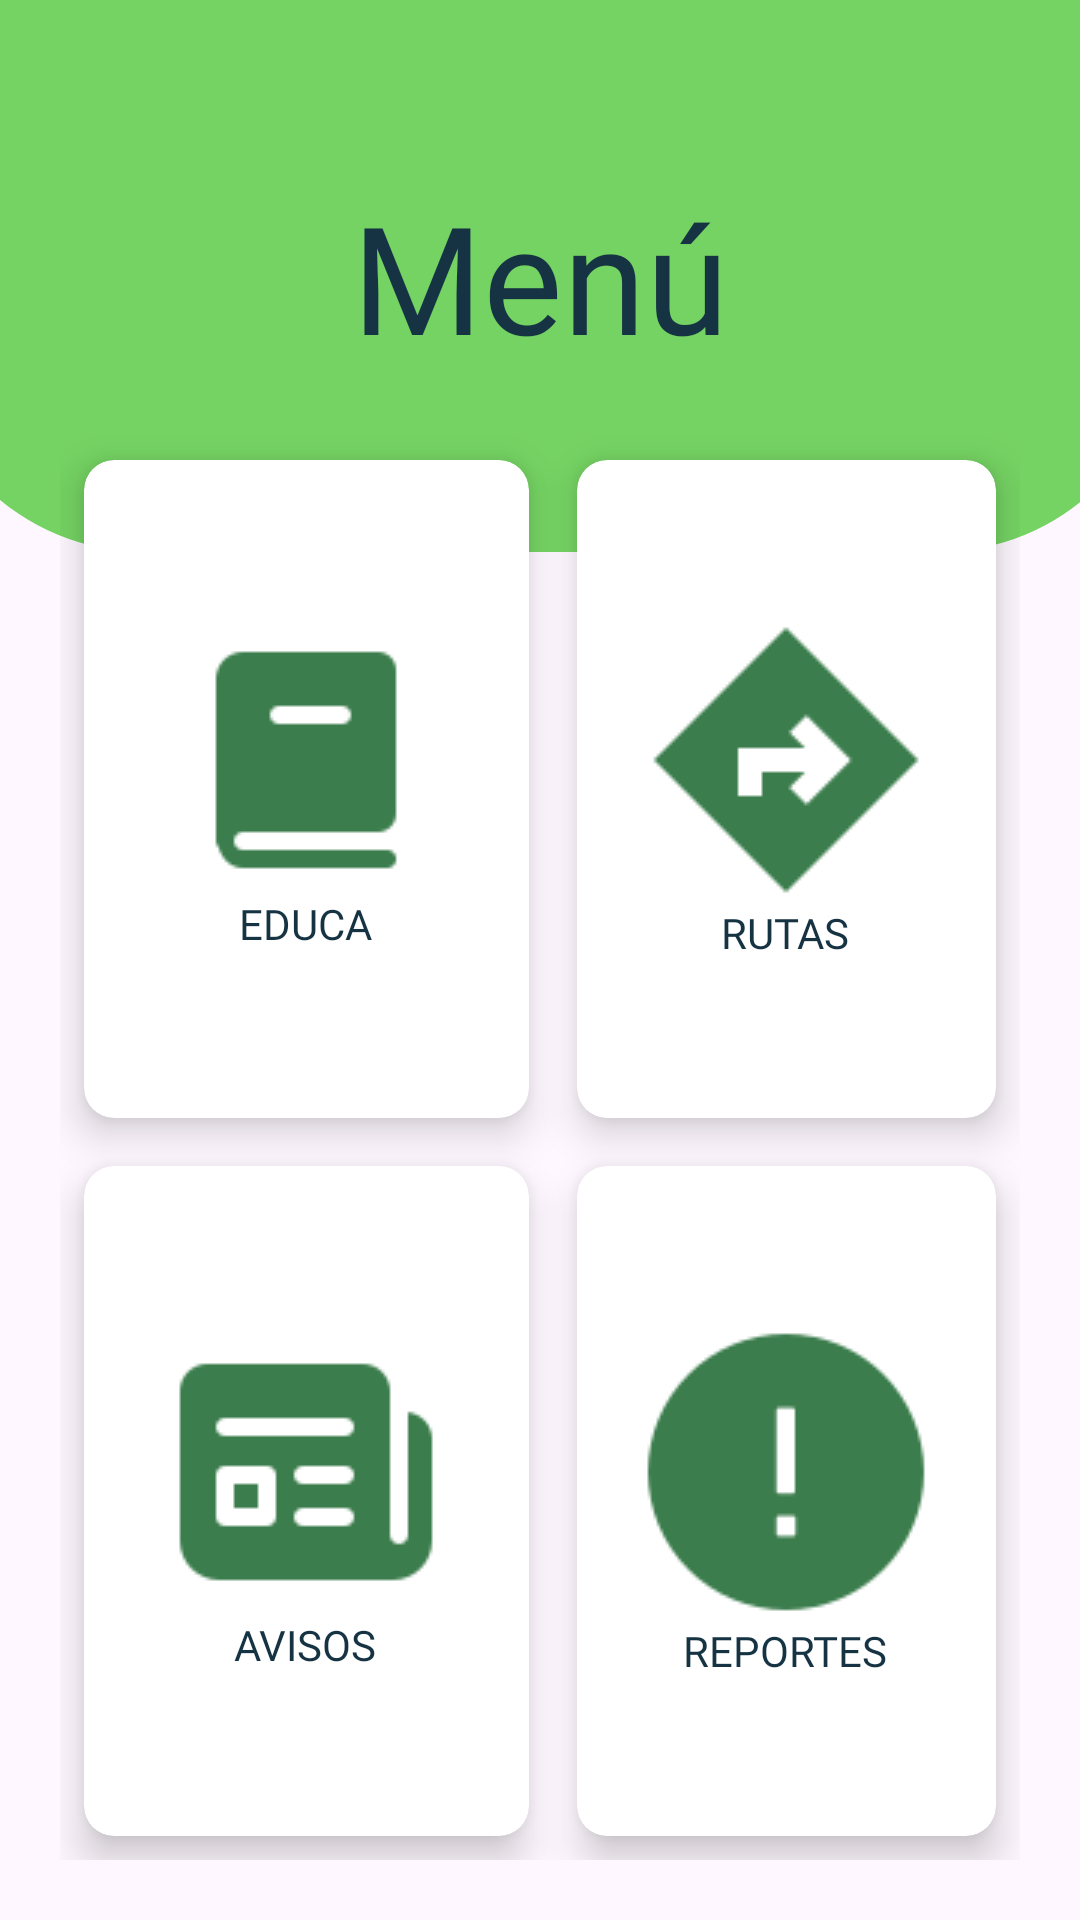

Layout XML and referenced resources for this Android screen:
<!-- AndroidManifest.xml: application theme Theme.BASURIN -->
<!-- res/layout/activity_menu.xml -->
<?xml version="1.0" encoding="utf-8"?>
<androidx.constraintlayout.widget.ConstraintLayout xmlns:android="http://schemas.android.com/apk/res/android"
    xmlns:app="http://schemas.android.com/apk/res-auto"
    xmlns:tools="http://schemas.android.com/tools"
    android:id="@+id/main"
    android:layout_width="match_parent"
    android:layout_height="match_parent"
    tools:context=".Menu">

    <ImageView
        android:id="@+id/imageView14"
        android:layout_width="415dp"
        android:layout_height="184dp"
        app:layout_constraintEnd_toEndOf="parent"
        app:layout_constraintStart_toStartOf="parent"
        app:layout_constraintTop_toTopOf="parent"
        app:srcCompat="@drawable/bg_view" />

    <TextView
        android:id="@+id/txtMenu"
        android:layout_width="wrap_content"
        android:layout_height="wrap_content"
        android:text="Menú"
        android:textSize="50sp"
        android:fontFamily="@font/nunito_black"
        android:textColor="@color/colorPrincipal"
        app:layout_constraintBottom_toBottomOf="@+id/imageView14"
        app:layout_constraintEnd_toEndOf="parent"
        app:layout_constraintStart_toStartOf="parent"
        app:layout_constraintTop_toTopOf="parent" />

    <GridLayout
        android:id="@+id/gridLayout"
        android:layout_width="match_parent"
        android:layout_height="0dp"
        android:layout_marginTop="16dp"
        app:layout_constraintTop_toBottomOf="@id/txtMenu"
        app:layout_constraintBottom_toBottomOf="parent"
        android:rowCount="3"
        android:columnCount="3"
        android:layout_margin="20dp"
        >


        <androidx.cardview.widget.CardView
            android:layout_width="wrap_content"
            android:layout_height="wrap_content"
            android:layout_row="0"
            android:layout_column="0"
            android:layout_gravity="fill"
            android:layout_rowWeight="1"
            android:layout_columnWeight="1"
            android:layout_margin="8dp"
            app:cardCornerRadius="10dp"
            app:cardElevation="8dp">

            <LinearLayout
                android:layout_width="wrap_content"
                android:layout_height="wrap_content"
                android:orientation="vertical"
                android:gravity="center"
                android:layout_gravity="center_vertical|center_horizontal">

                <ImageView
                    android:id="@+id/btnEduca"
                    android:layout_width="wrap_content"
                    android:layout_height="wrap_content"
                    android:src="@drawable/educaicono" />

                <TextView
                    android:layout_width="wrap_content"
                    android:layout_height="wrap_content"
                    android:text="EDUCA"
                    android:fontFamily="@font/nunito_black"
                    android:textColor="@color/colorPrincipal"
                    android:textAlignment="center" />

            </LinearLayout>

        </androidx.cardview.widget.CardView>

        
        <androidx.cardview.widget.CardView
            android:layout_width="87dp"
            android:layout_height="wrap_content"
            android:layout_row="0"
            android:layout_rowWeight="1"
            android:layout_column="1"
            android:layout_columnWeight="1"
            android:layout_gravity="fill"
            android:layout_margin="8dp"
            app:cardCornerRadius="10dp"
            app:cardElevation="8dp">
            
            <LinearLayout
                android:layout_width="wrap_content"
                android:layout_height="wrap_content"
                android:orientation="vertical"
                android:gravity="center"
                android:layout_gravity="center_vertical|center_horizontal">

                <ImageView
                    android:id="@+id/btnRutas"
                    android:layout_width="wrap_content"
                    android:layout_height="wrap_content"
                    android:src="@drawable/rutasicono" />

                <TextView
                    android:layout_width="wrap_content"
                    android:layout_height="wrap_content"
                    android:text="RUTAS"
                    android:fontFamily="@font/nunito_black"
                    android:textColor="@color/colorPrincipal"
                    android:textAlignment="center" />

            </LinearLayout>
        </androidx.cardview.widget.CardView>

        <androidx.cardview.widget.CardView
            android:layout_width="87dp"
            android:layout_height="wrap_content"
            android:layout_row="1"
            android:layout_rowWeight="1"
            android:layout_column="1"
            android:layout_columnWeight="1"
            android:layout_gravity="fill"
            android:layout_margin="8dp"
            app:cardCornerRadius="10dp"
            app:cardElevation="8dp">
            
            <LinearLayout
                android:layout_width="wrap_content"
                android:layout_height="wrap_content"
                android:orientation="vertical"
                android:gravity="center"
                android:layout_gravity="center_vertical|center_horizontal">

                <ImageView
                    android:id="@+id/btnReportes"
                    android:layout_width="wrap_content"
                    android:layout_height="wrap_content"
                    android:src="@drawable/reportesicono" />

                <TextView
                    android:layout_width="wrap_content"
                    android:layout_height="wrap_content"
                    android:text="REPORTES"
                    android:fontFamily="@font/nunito_black"
                    android:textColor="@color/colorPrincipal"
                    android:textAlignment="center" />

            </LinearLayout>
        </androidx.cardview.widget.CardView>

        <androidx.cardview.widget.CardView
            android:layout_width="wrap_content"
            android:layout_height="wrap_content"
            android:layout_row="1"
            android:layout_column="0"
            android:layout_gravity="fill"
            android:layout_rowWeight="1"
            android:layout_columnWeight="1"
            android:layout_margin="8dp"
            app:cardCornerRadius="10dp"
            app:cardElevation="8dp">

            <LinearLayout
                android:layout_width="wrap_content"
                android:layout_height="wrap_content"
                android:orientation="vertical"
                android:gravity="center"
                android:layout_gravity="center_vertical|center_horizontal">

                <ImageView
                    android:id="@+id/btnAvisos"
                    android:layout_width="wrap_content"
                    android:layout_height="wrap_content"
                    android:src="@drawable/avisosicono" />

                <TextView
                    android:layout_width="wrap_content"
                    android:layout_height="wrap_content"
                    android:text="AVISOS"
                    android:fontFamily="@font/nunito_black"
                    android:textColor="@color/colorPrincipal"
                    android:textAlignment="center" />

            </LinearLayout>

        </androidx.cardview.widget.CardView>


    </GridLayout>

</androidx.constraintlayout.widget.ConstraintLayout>
<!-- resources referenced by this layout -->
<resources>
  <color name="colorPrincipal">#163343</color>
  <!-- drawable avisosicono: png bitmap (drawable, 929 bytes) -->
  <!-- drawable bg_view (drawable) -->
  <?xml version="1.0" encoding="utf-8"?>
  <shape xmlns:android="http://schemas.android.com/apk/res/android">
  
      <corners android:bottomLeftRadius="75dp"
          android:bottomRightRadius="75dp" />
      <solid android:color="@color/verde1"/>
  
  </shape>
  <!-- drawable educaicono: png bitmap (drawable, 749 bytes) -->
  <!-- drawable reportesicono: png bitmap (drawable, 1656 bytes) -->
  <!-- drawable rutasicono: png bitmap (drawable, 656 bytes) -->
  <style name="Theme.BASURIN" parent="Base.Theme.BASURIN" />
  <color name="verde1">#75d363</color>
  <style name="Base.Theme.BASURIN" parent="Theme.Material3.DayNight.NoActionBar">
          
          
      </style>
</resources>
